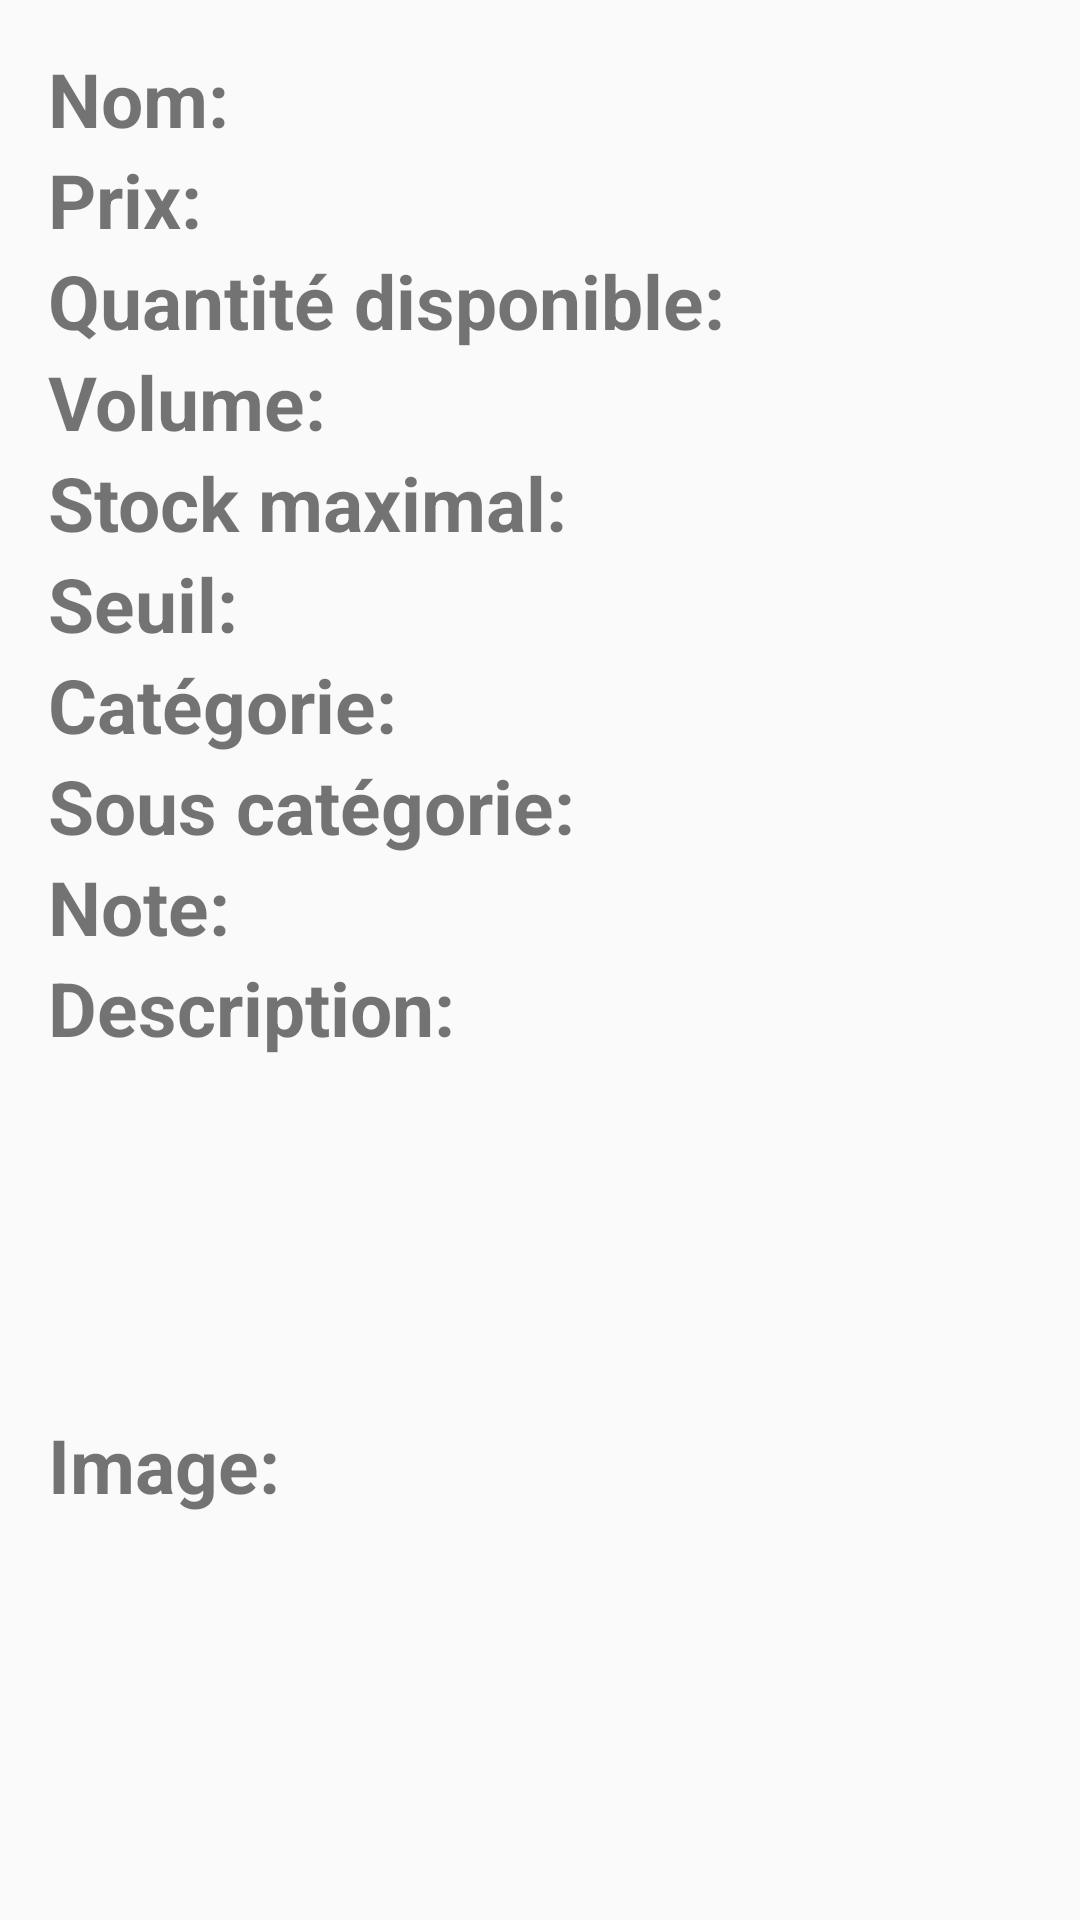

The Android layout XML behind this screen, and the referenced resources:
<!-- AndroidManifest.xml: application theme AppTheme -->
<!-- res/layout/activity_show_drink_details.xml -->
<RelativeLayout xmlns:android="http://schemas.android.com/apk/res/android"
    xmlns:tools="http://schemas.android.com/tools" android:layout_width="match_parent"
    android:layout_height="match_parent" android:paddingLeft="@dimen/activity_horizontal_margin"
    android:paddingRight="@dimen/activity_horizontal_margin"
    android:paddingTop="@dimen/activity_vertical_margin"
    android:paddingBottom="@dimen/activity_vertical_margin" tools:context=".MainActivity">


    <LinearLayout
        android:layout_width="match_parent"
        android:layout_height="wrap_content"
        android:layout_alignParentTop="true"
        android:layout_alignParentLeft="true"
        android:layout_alignParentRight="true"
        android:id="@+id/show_details_name_ll"
        >

        <TextView
            android:text="@string/show_details_name_title"
            style="@style/show_details_title"
            />

        <TextView
            android:id="@+id/show_details_name"
            android:layout_width="wrap_content"
            android:layout_height="wrap_content"
            />
    </LinearLayout>

    <LinearLayout
        android:layout_width="match_parent"
        android:layout_height="wrap_content"
        android:layout_below="@+id/show_details_name_ll"
        android:id="@+id/show_details_price_ll"
        >

        <TextView
            android:text="@string/show_details_price_title"
            style="@style/show_details_title"
            />

        <TextView
            android:id="@+id/show_details_price"
            android:layout_width="wrap_content"
            android:layout_height="wrap_content"
            />
    </LinearLayout>

    <LinearLayout
        android:layout_width="match_parent"
        android:layout_height="wrap_content"
        android:layout_below="@+id/show_details_price_ll"
        android:id="@+id/show_details_quantity_ll"
        >

        <TextView
            android:text="@string/show_details_quantity_title"
            style="@style/show_details_title"
            />

        <TextView
            android:id="@+id/show_details_quanity"
            android:layout_width="wrap_content"
            android:layout_height="wrap_content"
            />
    </LinearLayout>

    <LinearLayout
        android:layout_width="match_parent"
        android:layout_height="wrap_content"
        android:layout_below="@+id/show_details_quantity_ll"
        android:id="@+id/show_details_volume_ll"
        >

        <TextView
            android:text="@string/show_details_volume_title"
            style="@style/show_details_title"
            />

        <TextView
            android:id="@+id/show_details_volume"
            android:layout_width="wrap_content"
            android:layout_height="wrap_content"
            />
    </LinearLayout>

    <LinearLayout
        android:layout_width="match_parent"
        android:layout_height="wrap_content"
        android:layout_below="@+id/show_details_volume_ll"
        android:id="@+id/show_details_stockmax_ll"
        >

        <TextView
            android:text="@string/show_details_stockmax_title"
            style="@style/show_details_title"
            />

        <TextView
            android:id="@+id/show_details_stockmax"
            android:layout_width="wrap_content"
            android:layout_height="wrap_content"
            />
    </LinearLayout>

    <LinearLayout
        android:layout_width="match_parent"
        android:layout_height="wrap_content"
        android:layout_below="@+id/show_details_stockmax_ll"
        android:id="@+id/show_details_threshold_ll"
        >

        <TextView
            android:text="@string/show_details_threshold_title"
            style="@style/show_details_title"
            />

        <TextView
            android:id="@+id/show_details_threshold"
            android:layout_width="wrap_content"
            android:layout_height="wrap_content"
            />
    </LinearLayout>
    <LinearLayout
        android:layout_width="match_parent"
        android:layout_height="wrap_content"
        android:layout_below="@+id/show_details_threshold_ll"
        android:id="@+id/show_details_category_ll"
        >

        <TextView
            android:text="@string/show_details_category_title"
            style="@style/show_details_title"
            />

        <TextView
            android:id="@+id/show_details_category"
            android:layout_width="wrap_content"
            android:layout_height="wrap_content"
            />
    </LinearLayout>
    <LinearLayout
        android:layout_width="match_parent"
        android:layout_height="wrap_content"
        android:layout_below="@+id/show_details_category_ll"
        android:id="@+id/show_details_subcategory_ll"
        >

        <TextView
            android:text="@string/show_details_subcategory_title"
            style="@style/show_details_title"
            />

        <TextView
            android:id="@+id/show_details_subcategory"
            android:layout_width="wrap_content"
            android:layout_height="wrap_content"
            />
    </LinearLayout>

    <LinearLayout
        android:layout_width="match_parent"
        android:layout_height="wrap_content"
        android:layout_below="@+id/show_details_subcategory_ll"
        android:id="@+id/show_details_average_ll"
        >

        <TextView
            android:text="@string/show_details_average_title"
            style="@style/show_details_title"
            />

        <TextView
            android:id="@+id/show_details_average"
            android:layout_width="wrap_content"
            android:layout_height="wrap_content"
            />
    </LinearLayout>
    <LinearLayout
        android:layout_width="match_parent"
        android:layout_height="wrap_content"
        android:layout_below="@+id/show_details_average_ll"
        android:id="@+id/show_details_description_ll">

        <TextView

            android:text="@string/show_details_description_title"
            style="@style/show_details_title"
            />

        <TextView
            android:id="@+id/show_details_description"
            android:layout_width="wrap_content"
            android:layout_height="wrap_content"/>
    </LinearLayout>

    <LinearLayout
        android:layout_width="match_parent"
        android:layout_height="wrap_content"
        android:layout_below="@+id/show_details_description_ll"
        android:id="@+id/show_details_picture_ll">

        <TextView
            android:text="@string/show_details_picture_title"
            style="@style/show_details_title"
            />

        <ImageView
            android:layout_height="300dp"
            android:id="@+id/show_details_picture"
            android:layout_width="wrap_content"
            />
    </LinearLayout>

</RelativeLayout>
<!-- resources referenced by this layout -->
<resources>
  <dimen name="activity_horizontal_margin">16dp</dimen>
  <dimen name="activity_vertical_margin">16dp</dimen>
  <string name="show_details_average_title">Note:</string>
  <string name="show_details_category_title">Catégorie:</string>
  <string name="show_details_description_title">Description:</string>
  <string name="show_details_name_title">Nom:</string>
  <string name="show_details_picture_title">Image:</string>
  <string name="show_details_price_title">Prix:</string>
  <string name="show_details_quantity_title">Quantité disponible:</string>
  <string name="show_details_stockmax_title">Stock maximal:</string>
  <string name="show_details_subcategory_title">Sous catégorie:</string>
  <string name="show_details_threshold_title">Seuil:</string>
  <string name="show_details_volume_title">Volume:</string>
  <style name="show_details_title">
  
          <item name="android:layout_marginRight">5dp</item>
          <item name="android:layout_width">wrap_content</item>
          <item name="android:layout_height">wrap_content</item>
          <item name="android:textStyle">bold</item>
          <item name="android:layout_gravity">left|center_vertical</item>
          <item name="android:textSize">25dp</item>
      </style>
  <style name="AppTheme" parent="Theme.AppCompat.Light.DarkActionBar">
          
      </style>
</resources>
